10-way image classification set "splits_combined" from GitHub (GrantMihkael/GrantMihkael-NEU-Surface-Defect-Dataset); label vocabulary: injured by a collision, clean sample, convex powder, dirty spot, drain bottom, non conducting, orange peel, pitting, scuffing, transverse strip is dented.

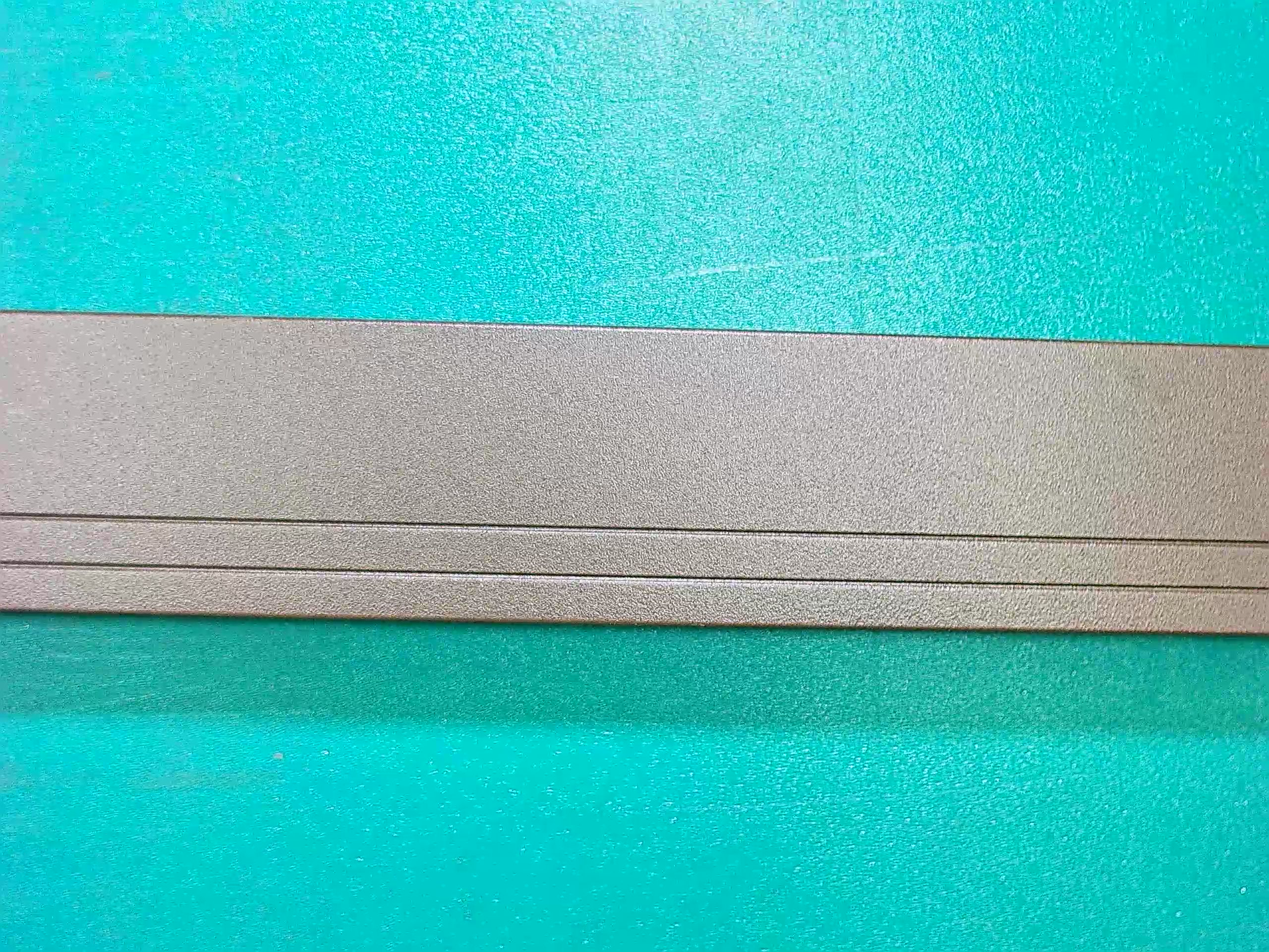
Label: clean sample

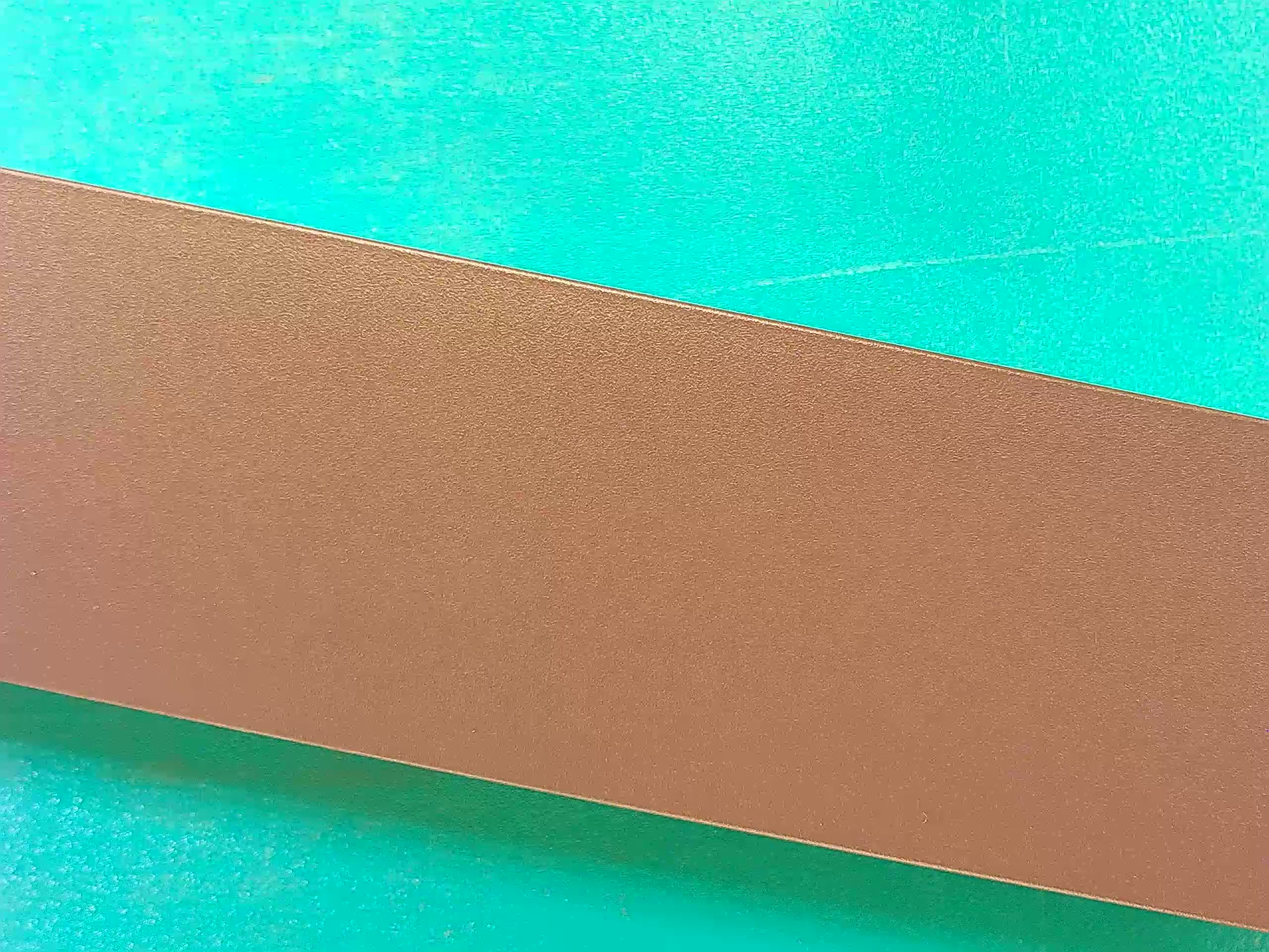
Label: clean sample

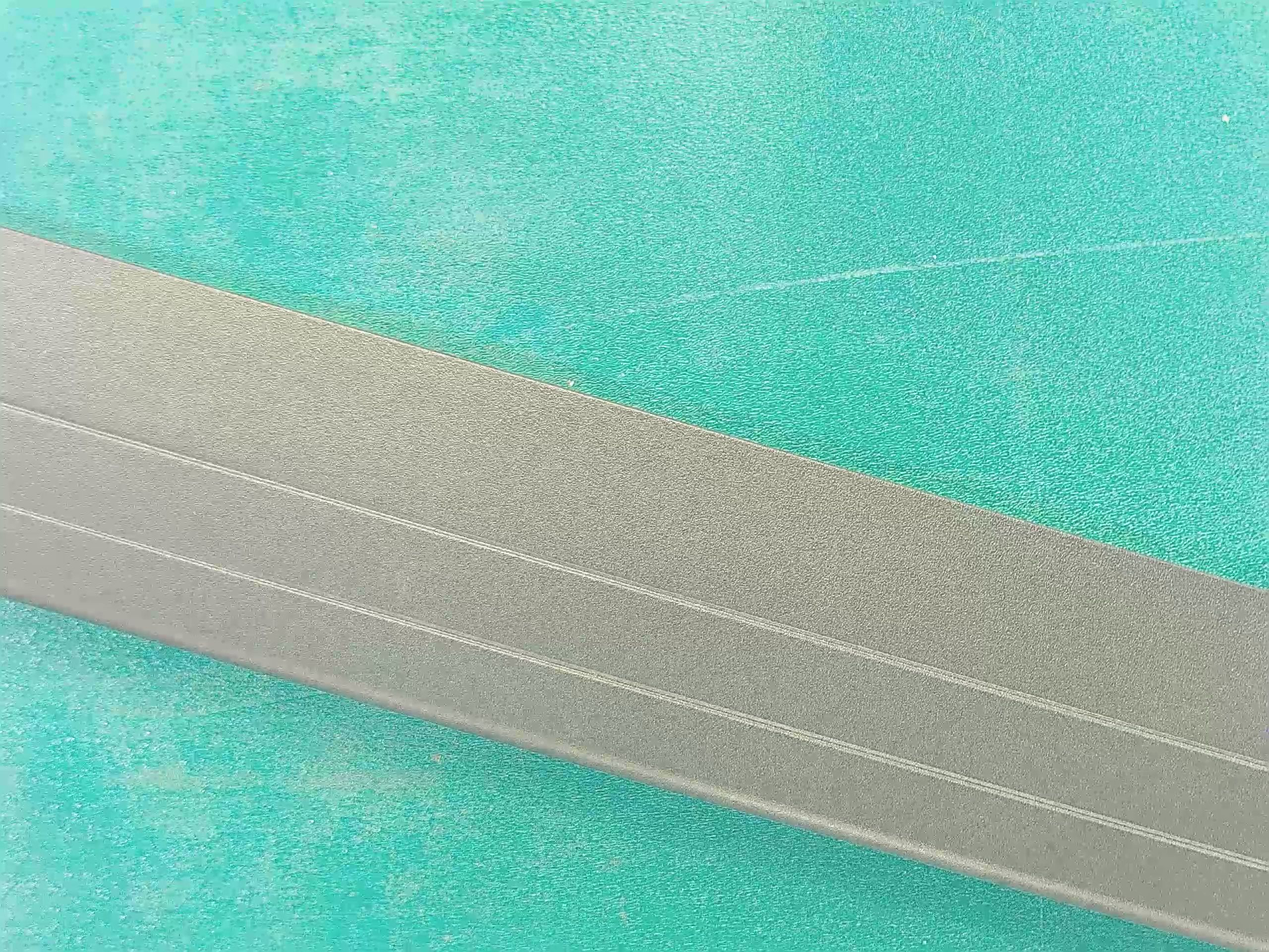
Label: clean sample

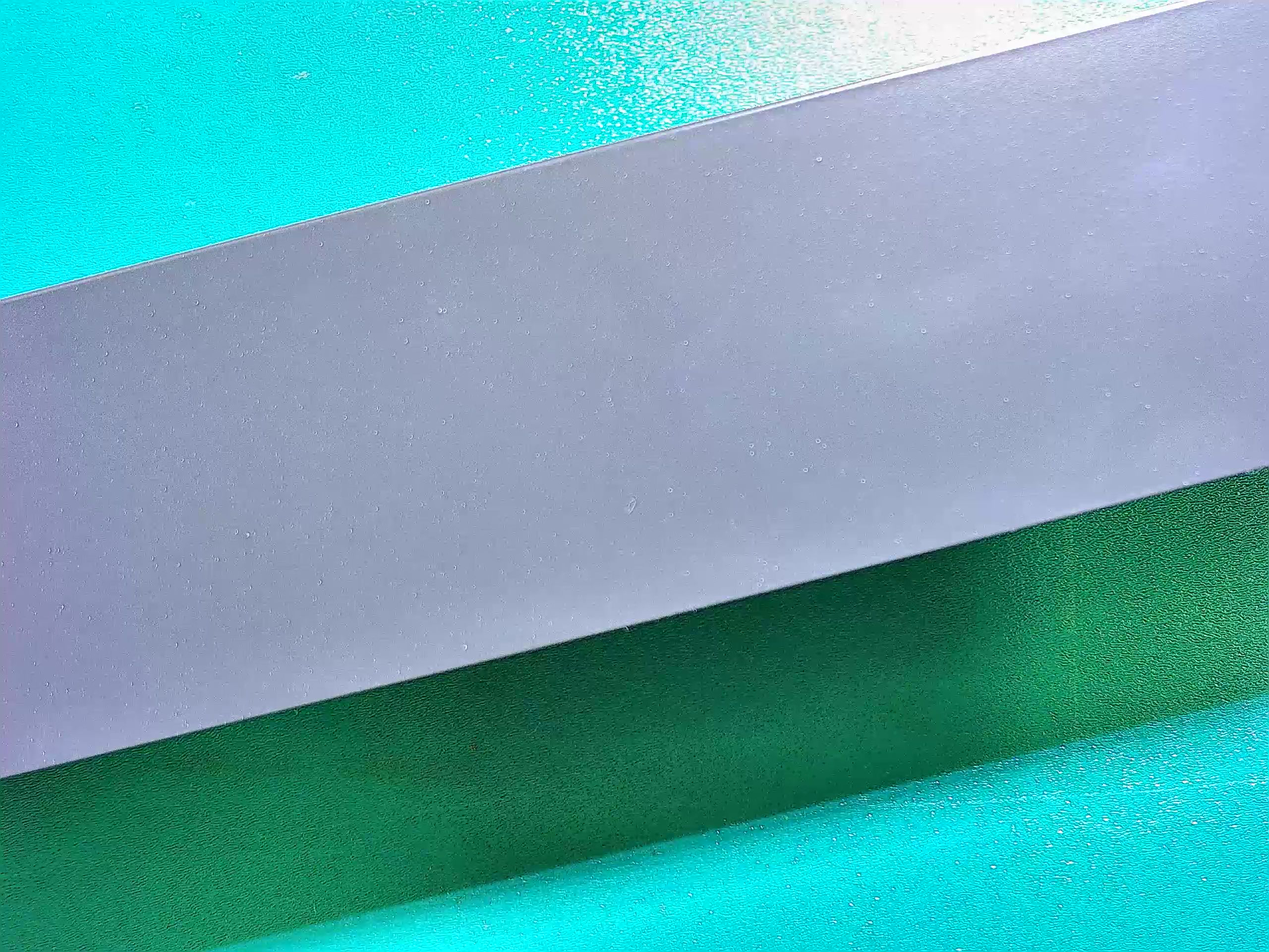
Label: dirty spot

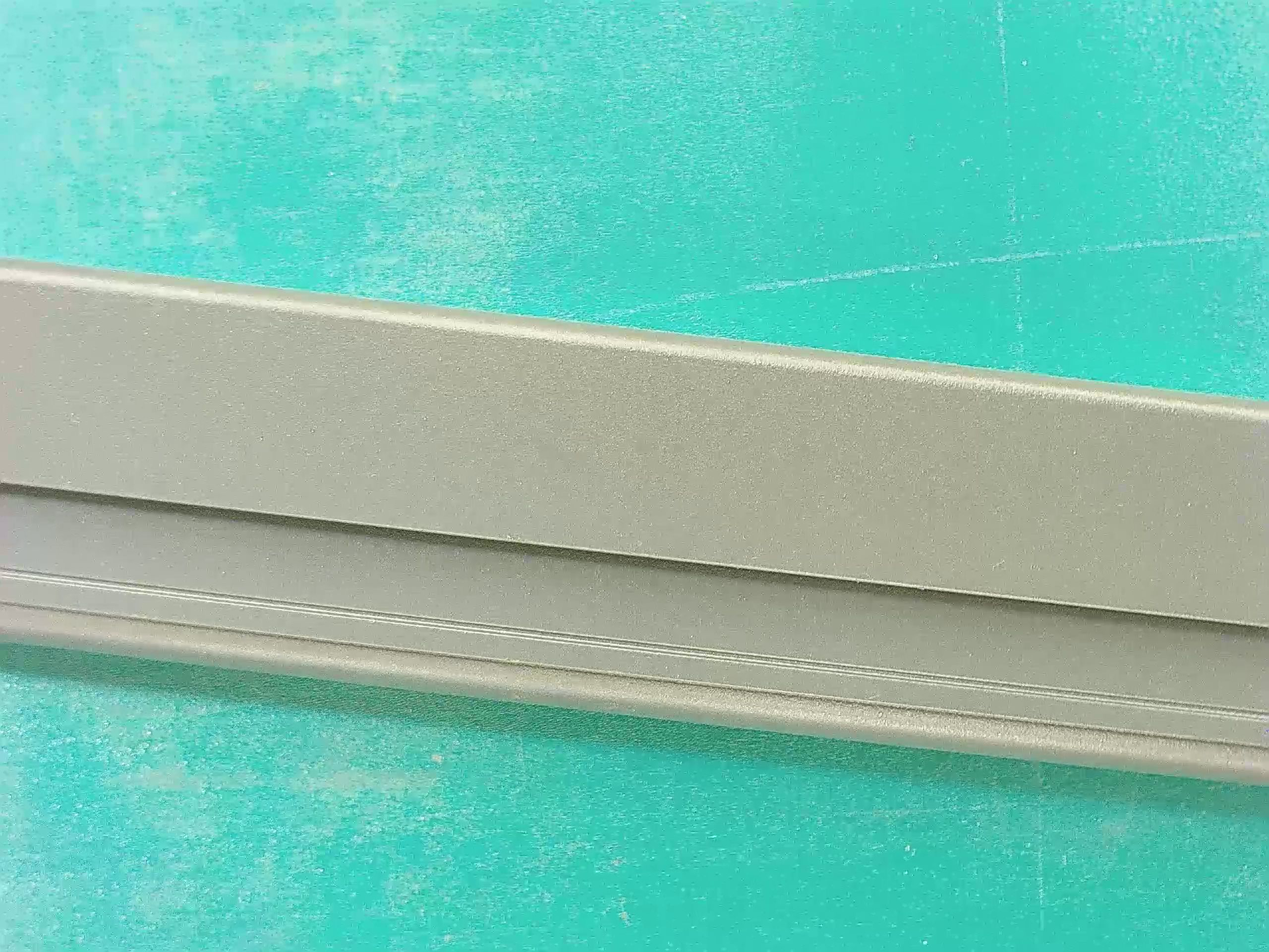
Label: clean sample

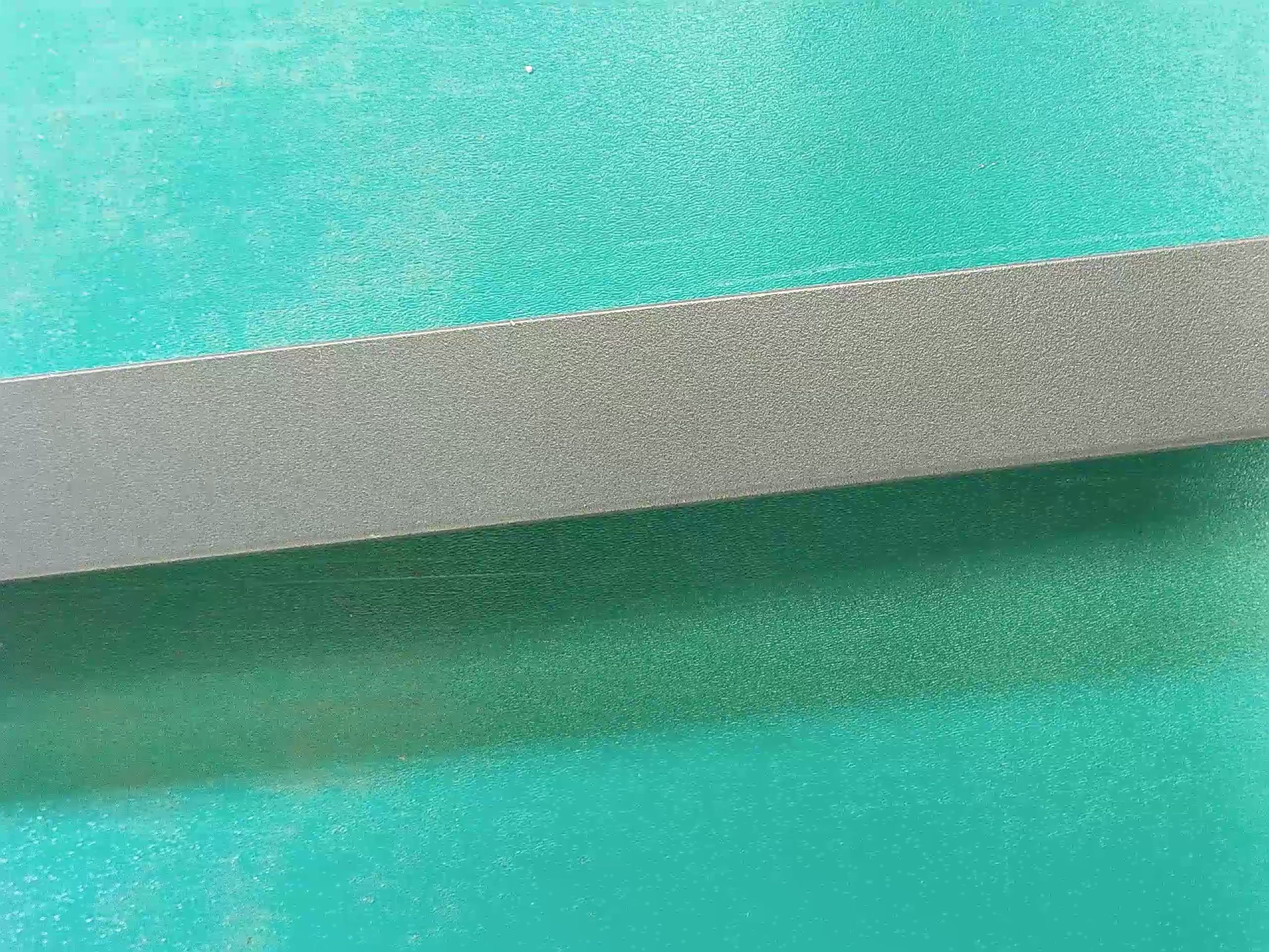
Label: clean sample
